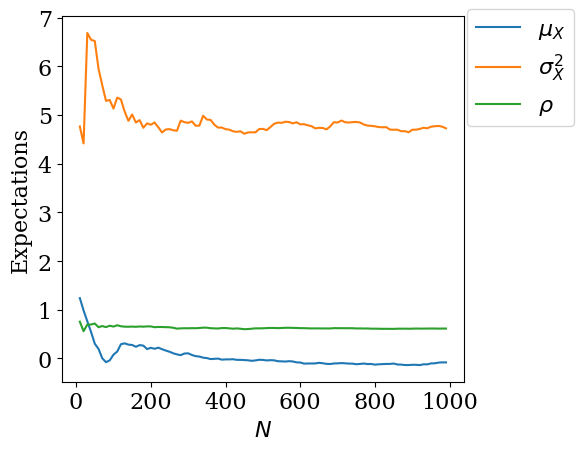

Here is the Python script that generated this plot:
# -*- coding: utf-8 -*-
"""
Spyder Editor

This is a temporary script file.
"""

import matplotlib.pyplot as plt

import numpy as np
# always begin with the same seed
np.random.seed(0)

# generate a and b
N=1000
a=np.random.randn(N)
b=np.random.randn(N)

X=2*a+b
Y=2*a-b

# range of samples to be taken into account when estimating expectations
R=np.arange(10,1000,10)

mx=np.zeros([len(R),1])
my=np.zeros([len(R),1])
sx=np.zeros([len(R),1])
sy=np.zeros([len(R),1])
rxy=np.zeros([len(R),1])

indx=0

# calculate statistical data
for r in R:
   xr=X[1:r]
   yr=Y[1:r]
   
   mx[indx]=np.mean(xr)
   my[indx]=np.mean(yr)
   sx[indx]=np.mean((xr-mx[indx])**2)
   sy[indx]=np.mean((yr-my[indx])**2)
   rxy[indx]=np.mean((xr-mx[indx])*(yr-my[indx]))/np.sqrt(sx[indx])/np.sqrt(sy[indx])
   indx=indx+1

font = {'family' : 'serif',
        'weight' : 'normal',
        'size'   : 16}	
plt.rc('font', **font)
   
# Plot Expectations
plt.figure(1)
plt.xlabel('$N$',**font)
plt.ylabel('Expectations')
plt.plot(R,mx,label='$\mu_X$')
plt.plot(R,sx,label='$\sigma_X^2$')
plt.plot(R,rxy,label=r"$\rho$")
plt.legend(bbox_to_anchor=(1.3, 1.05))
plt.tight_layout()
plt.savefig('statistics.png')

